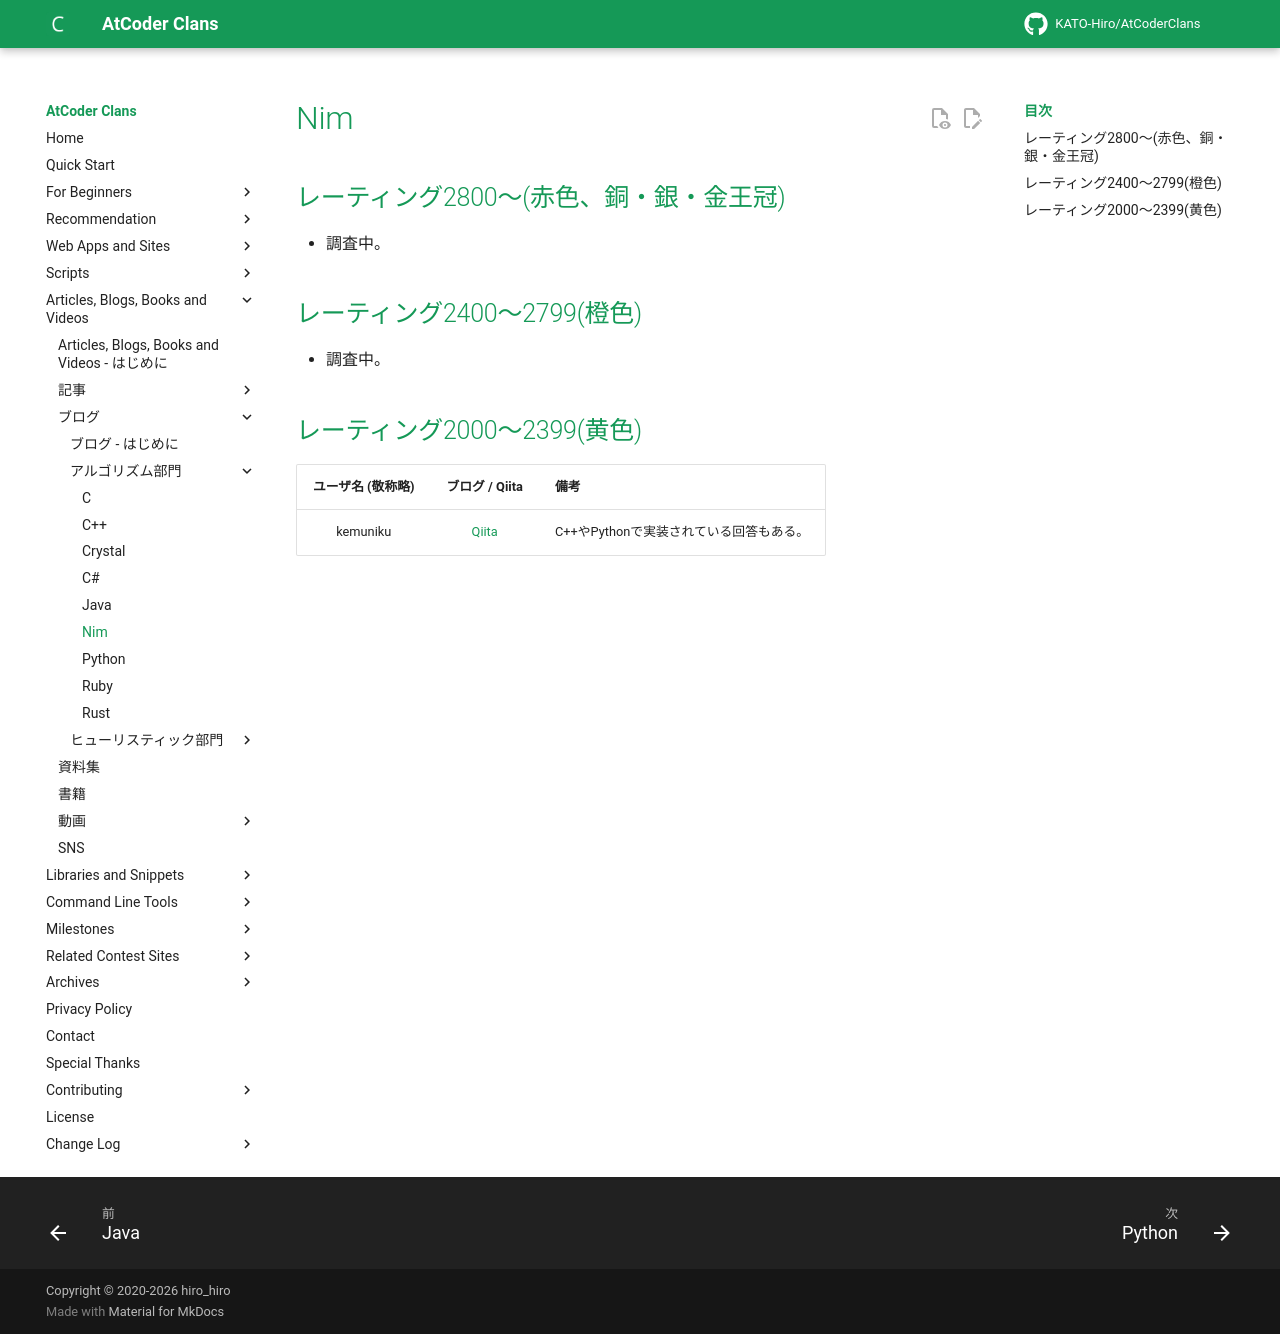

repository: KATO-Hiro/AtCoderClans · page: blogs/algorithm/nim/index.html · generator: mkdocs

---
title: Nim
---

## レーティング2800〜(赤色、銅・銀・金王冠)

- 調査中。

## レーティング2400〜2799(橙色)

- 調査中。

## レーティング2000〜2399(黄色)

|ユーザ名 (敬称略)|ブログ / Qiita|備考|
|:--:|:--:|:--|
|kemuniku|[Qiita](https://qiita.com/kemuniku)|C++やPythonで実装されている回答もある。|
